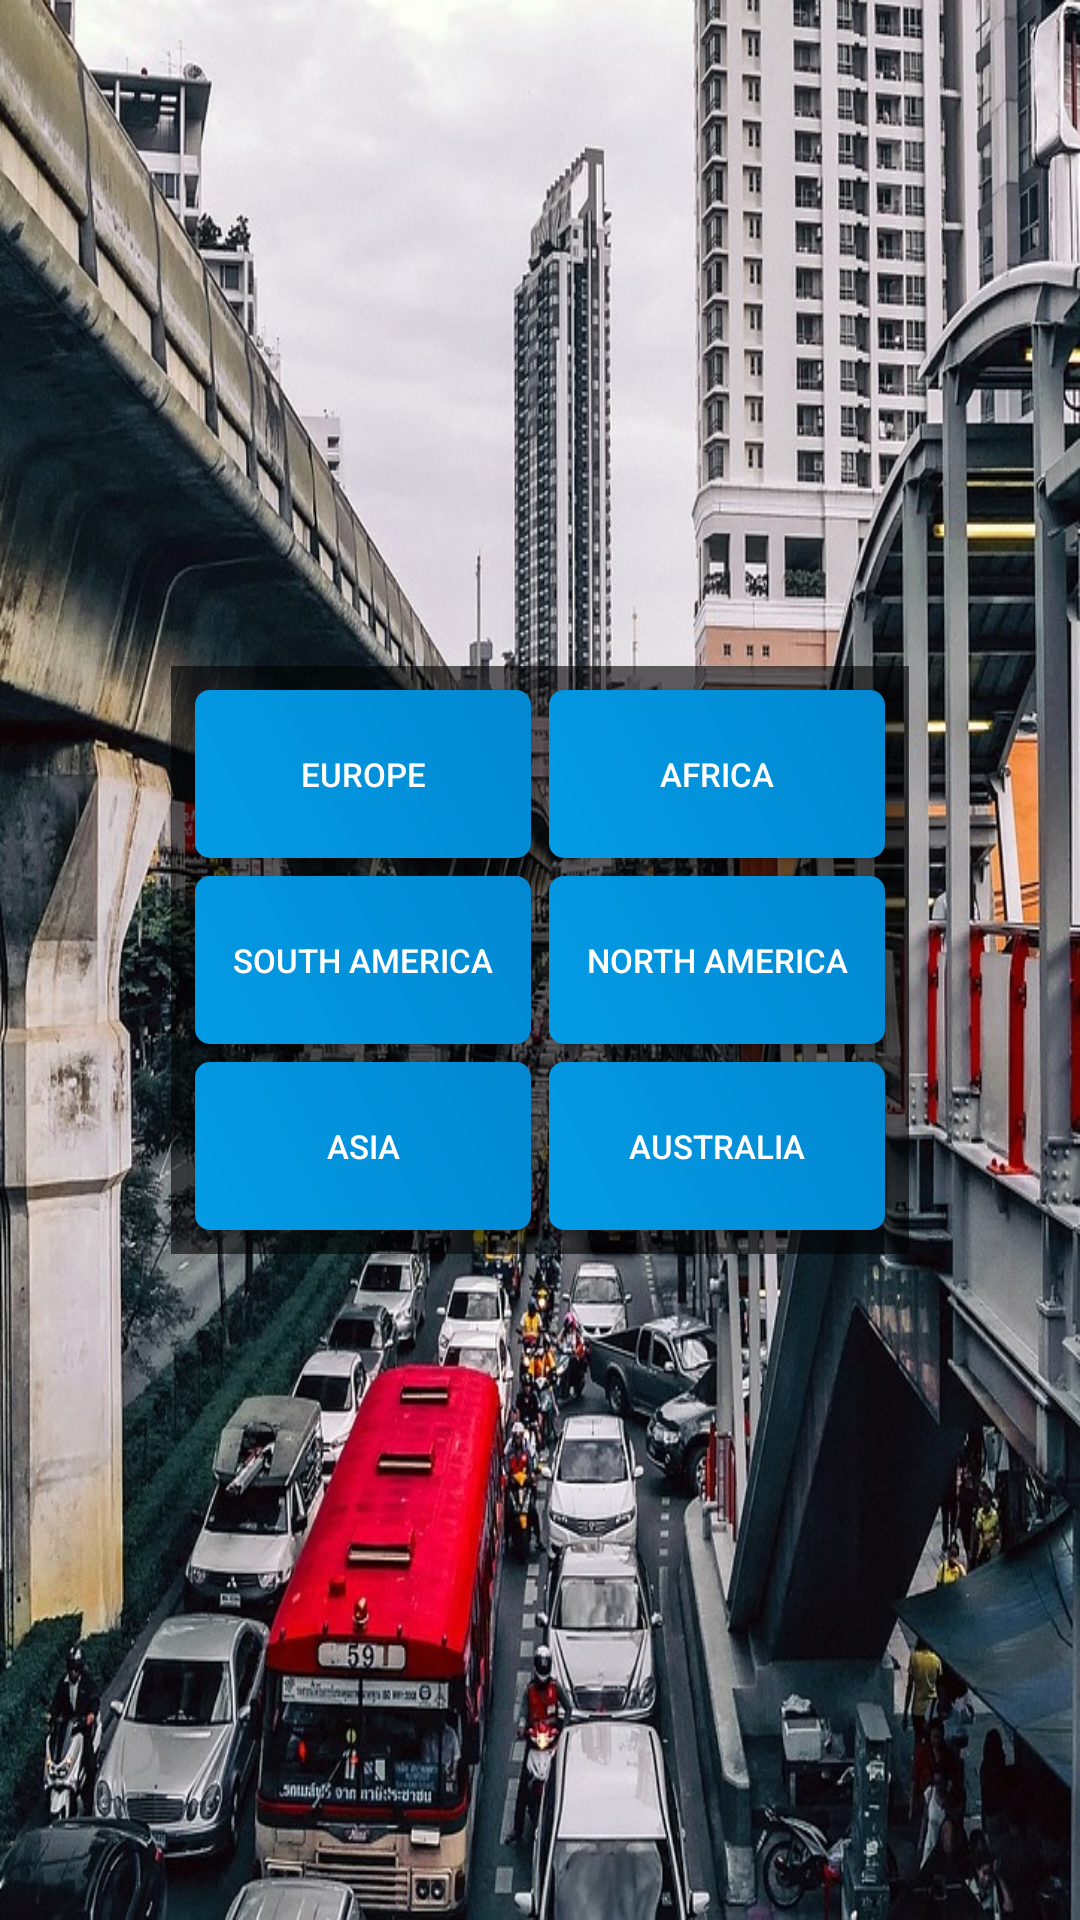

Reconstruct the res/layout file that produces this screen, plus the resources it refers to.
<!-- AndroidManifest.xml: application theme AppTheme -->
<!-- res/layout/continent_selection_fragment.xml -->
<layout xmlns:android="http://schemas.android.com/apk/res/android"
        xmlns:app="http://schemas.android.com/apk/res-auto"
        xmlns:tools="http://schemas.android.com/tools">

    <androidx.constraintlayout.widget.ConstraintLayout
            android:id="@+id/continentSelectionSurvivalConstraint"
            android:layout_width="match_parent"
            android:layout_height="match_parent"
            android:background="@drawable/bangkok_city">
        <TableLayout
                android:layout_width="wrap_content"
                android:layout_height="wrap_content"
                android:layout_marginBottom="8dp"
                android:layout_marginEnd="8dp"
                android:layout_marginHorizontal="15dp"
                android:layout_marginLeft="8dp"
                android:layout_marginRight="8dp"
                android:layout_marginStart="8dp"
                android:layout_marginTop="8dp"
                android:padding="5dp"
                android:background="#99000000"
                android:gravity="center"
                android:orientation="horizontal"
                app:layout_constraintBottom_toBottomOf="parent"
                app:layout_constraintEnd_toEndOf="parent"
                app:layout_constraintStart_toStartOf="parent"
                app:layout_constraintTop_toTopOf="parent"

                android:layout_weight="1"
                tools:layout_editor_absoluteX="15dp"
                tools:layout_editor_absoluteY="15dp">

            <TableRow
                    android:layout_width="match_parent"
                    android:layout_height="match_parent">

                <Button
                        android:id="@+id/europeSMBtn"
                        style="@style/buttonStyle"
                        android:text="@string/europeBtn" />

                <Button
                        android:id="@+id/africaSMBtn"
                        style="@style/buttonStyle"
                        android:text="@string/africaBtn" />
            </TableRow>

            <TableRow
                    android:layout_width="match_parent"
                    android:layout_height="match_parent">

                <Button
                        android:id="@+id/southAmericaSMBtn"
                        style="@style/buttonStyle"
                        android:text="@string/south_americaBtn" />

                <Button
                        android:id="@+id/northAmericaSMBtn"
                        style="@style/buttonStyle"
                        android:text="@string/north_americaBtn" />
            </TableRow>

            <TableRow
                    android:layout_width="match_parent"
                    android:layout_height="match_parent">

                <Button
                        android:id="@+id/asiaSMBtn"
                        style="@style/buttonStyle"
                        android:text="@string/asiaBtn" />

                <Button
                        android:id="@+id/australiaSMBtn"
                        style="@style/buttonStyle"
                        android:text="@string/australiaBtn" />
            </TableRow>

        </TableLayout>

    </androidx.constraintlayout.widget.ConstraintLayout>

</layout>
<!-- resources referenced by this layout -->
<resources>
  <!-- drawable bangkok_city: jpg bitmap (drawable, 335871 bytes) -->
  <string name="africaBtn">Africa</string>
  <string name="asiaBtn">Asia</string>
  <string name="australiaBtn">Australia</string>
  <string name="europeBtn">Europe</string>
  <string name="north_americaBtn">North America</string>
  <string name="south_americaBtn">South America</string>
  <style name="buttonStyle">
          <item name="android:background">@drawable/button_style</item>
          <item name="android:textColor">#FFFFFF</item>
          <item name="android:layout_width">112dp</item>
          <item name="android:layout_height">56dp</item>
          <item name="android:textSize">11dp</item>
          <item name="android:layout_margin">3dp</item>
      </style>
  <style name="AppTheme" parent="Theme.MaterialComponents.Light.NoActionBar">
          
          <item name="colorPrimary">@color/colorPrimary</item>
          <item name="colorPrimaryDark">@color/colorPrimaryDark</item>
          <item name="colorAccent">@color/colorAccent</item>
      </style>
  <!-- drawable button_style (drawable) -->
  <?xml version="1.0" encoding="utf-8"?>
  <shape xmlns:android="http://schemas.android.com/apk/res/android">
      <gradient android:angle="45"
          android:startColor="@color/colorPrimary"
          android:endColor="@color/colorPrimaryDark"
          />
      <corners android:radius="5dp" />
      <padding android:bottom="15dp"
          android:right="5dp"
          android:left="5dp"
          android:top="15dp" />
  </shape>
  <color name="colorPrimary">#039BE5</color>
  <color name="colorPrimaryDark">#0288D1</color>
  <color name="colorAccent">#ED5350</color>
</resources>
